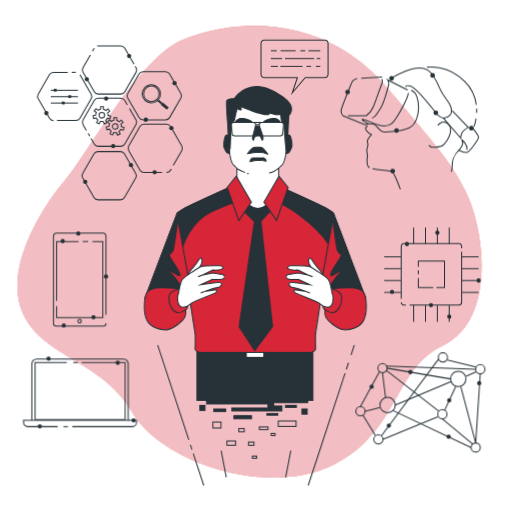
t = 0.00 s
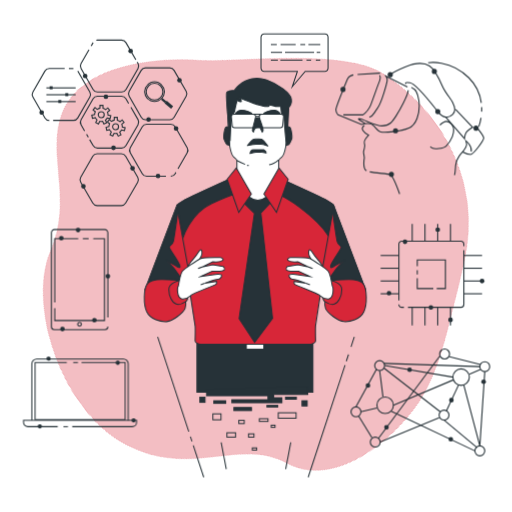
t = 0.90 s
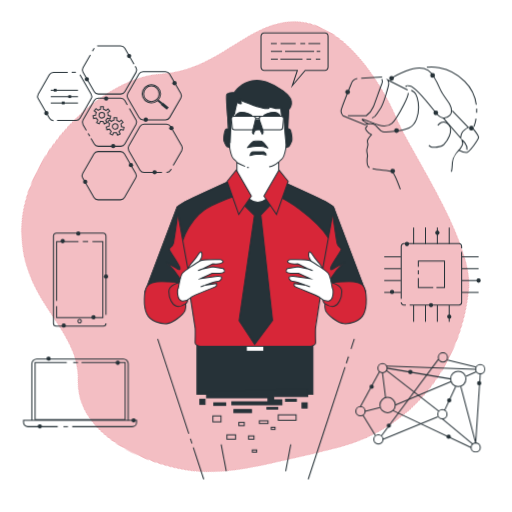
t = 1.95 s
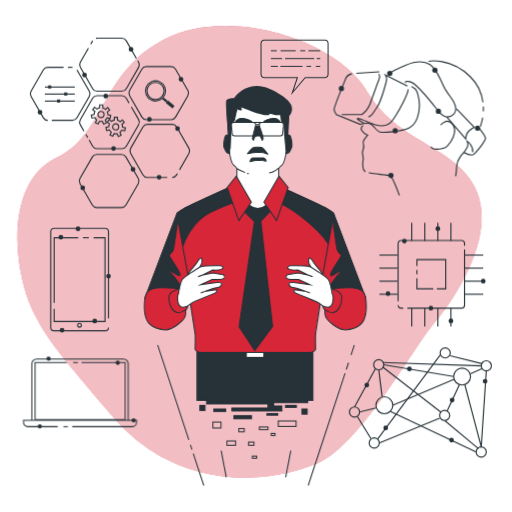
t = 3.00 s
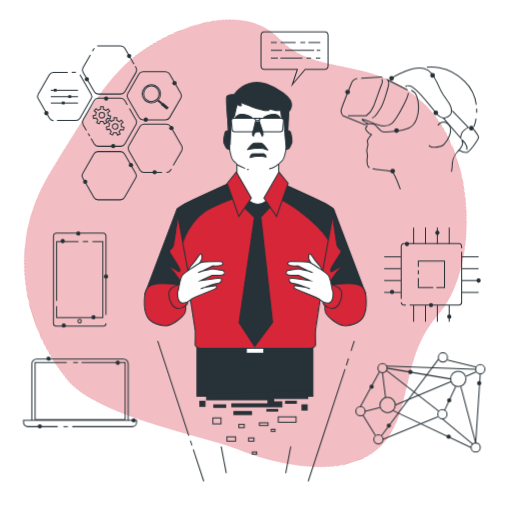
t = 4.20 s
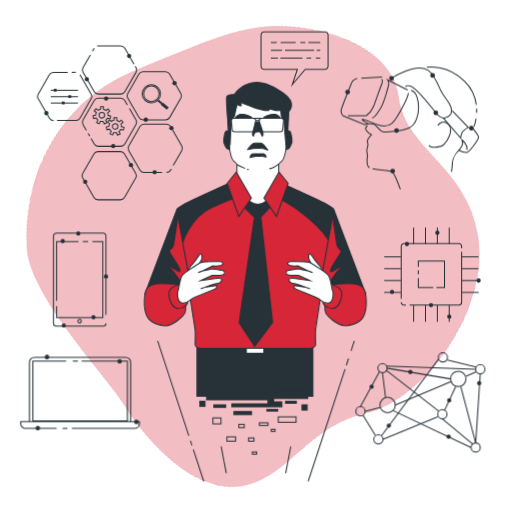
t = 4.80 s

The animated SVG that drew these frames (rendered in a browser with its animation timeline set to each time). Animation: 3 CSS @keyframes rules; one cycle of 6.00 s, repeats indefinitely.

<svg class="animated" id="freepik_stories-visionary-technology" xmlns="http://www.w3.org/2000/svg" viewBox="0 0 500 500" version="1.1" xmlns:xlink="http://www.w3.org/1999/xlink" xmlns:svgjs="http://svgjs.com/svgjs"><style>svg#freepik_stories-visionary-technology:not(.animated) .animable {opacity: 0;}svg#freepik_stories-visionary-technology.animated #freepik--background-simple--inject-97 {animation: 6s Infinite  linear spin;animation-delay: 0s;}svg#freepik_stories-visionary-technology.animated #freepik--Connection--inject-97 {animation: 6s Infinite  linear heartbeat;animation-delay: 0s;}svg#freepik_stories-visionary-technology.animated #freepik--Chip--inject-97 {animation: 6s Infinite  linear heartbeat;animation-delay: 0s;}svg#freepik_stories-visionary-technology.animated #freepik--virtual-reality--inject-97 {animation: 6s Infinite  linear heartbeat;animation-delay: 0s;}svg#freepik_stories-visionary-technology.animated #freepik--Tools--inject-97 {animation: 6s Infinite  linear heartbeat;animation-delay: 0s;}svg#freepik_stories-visionary-technology.animated #freepik--device-2--inject-97 {animation: 1.5s Infinite  linear heartbeat;animation-delay: 0s;}svg#freepik_stories-visionary-technology.animated #freepik--device-1--inject-97 {animation: 6s Infinite  linear heartbeat;animation-delay: 0s;}svg#freepik_stories-visionary-technology.animated #freepik--speech-bubble--inject-97 {animation: 3s Infinite  linear floating;animation-delay: 0s;}svg#freepik_stories-visionary-technology.animated #freepik--Character--inject-97 {animation: 1.5s Infinite  linear floating;animation-delay: 0s;}         @keyframes spin {             from {                 transform: rotate(0);               }               to {                 transform: rotate(360deg);               }         }                 @keyframes heartbeat {                0% {                    transform: scale(1);                }                10% {                    transform: scale(1.1);                }                30% {                    transform: scale(1);                }                40% {                    transform: scale(1);                }                50% {                    transform: scale(1.1);                }                60% {                    transform: scale(1);                }                100% {                    transform: scale(1);                }            }                    @keyframes floating {                0% {                    opacity: 1;                    transform: translateY(0px);                }                50% {                    transform: translateY(-10px);                }                100% {                    opacity: 1;                    transform: translateY(0px);                }            }        </style><g id="freepik--background-simple--inject-97" class="animable" style="transform-origin: 243.632px 245.813px;"><path d="M330.05,45.84c-44.64-24.71-98.88-27-149.56-8C136.31,54.4,85.69,150.12,63.6,175.89S2.86,262.41,22.18,305.66,100,352,128.73,402s133.68,84,197.18,51.83,58.91-93.88,105.85-116,44.18-94.8,27.61-139.9c-10.75-29.27-33.1-54.9-52.76-78.55C396.24,107,385.56,94.77,375,82.49A169.48,169.48,0,0,0,330.05,45.84Z" style="fill: rgb(215, 38, 56); transform-origin: 243.632px 245.813px;" id="els8dkk1bzp1" class="animable"></path><g id="el6z47elr1tqx"><path d="M330.05,45.84c-44.64-24.71-98.88-27-149.56-8C136.31,54.4,85.69,150.12,63.6,175.89S2.86,262.41,22.18,305.66,100,352,128.73,402s133.68,84,197.18,51.83,58.91-93.88,105.85-116,44.18-94.8,27.61-139.9c-10.75-29.27-33.1-54.9-52.76-78.55C396.24,107,385.56,94.77,375,82.49A169.48,169.48,0,0,0,330.05,45.84Z" style="fill: rgb(255, 255, 255); opacity: 0.7; transform-origin: 243.632px 245.813px;" class="animable"></path></g></g><g id="freepik--Connection--inject-97" class="animable" style="transform-origin: 410.5px 393px;"><circle cx="373.5" cy="359.5" r="4.5" style="fill: none; stroke: rgb(38, 50, 56); stroke-linejoin: round; transform-origin: 373.5px 359.5px;" id="eljaxnak38qq" class="animable"></circle><circle cx="432" cy="404.5" r="4.5" style="fill: none; stroke: rgb(38, 50, 56); stroke-linejoin: round; transform-origin: 432px 404.5px;" id="eli159ipu7noh" class="animable"></circle><circle cx="352" cy="401.5" r="4.5" style="fill: none; stroke: rgb(38, 50, 56); stroke-miterlimit: 10; transform-origin: 352px 401.5px;" id="elmyc0lwr7hte" class="animable"></circle><circle cx="378.5" cy="395.5" r="7.5" style="fill: none; stroke: rgb(38, 50, 56); stroke-linejoin: round; transform-origin: 378.5px 395.5px;" id="elubxt3y17pee" class="animable"></circle><circle cx="369.5" cy="429" r="4.5" style="fill: none; stroke: rgb(38, 50, 56); stroke-linejoin: round; transform-origin: 369.5px 429px;" id="elmayohwddrcg" class="animable"></circle><circle cx="464.5" cy="437" r="4.5" style="fill: none; stroke: rgb(38, 50, 56); stroke-linejoin: round; transform-origin: 464.5px 437px;" id="el02ew6oex336k" class="animable"></circle><circle cx="469" cy="360.5" r="4.5" style="fill: none; stroke: rgb(38, 50, 56); stroke-linejoin: round; transform-origin: 469px 360.5px;" id="elcwxtdabjw8g" class="animable"></circle><circle cx="432.5" cy="349" r="4.5" style="fill: none; stroke: rgb(38, 50, 56); stroke-linejoin: round; transform-origin: 432.5px 349px;" id="elx0uppvy9ii" class="animable"></circle><circle cx="447.5" cy="370" r="7.5" style="fill: none; stroke: rgb(38, 50, 56); stroke-linejoin: round; transform-origin: 447.5px 370px;" id="el0a0ks1k2svdt" class="animable"></circle><line x1="377" y1="361.5" x2="428.5" y2="401.5" style="fill: none; stroke: rgb(38, 50, 56); stroke-linejoin: round; transform-origin: 402.75px 381.5px;" id="el4lmxobgao98" class="animable"></line><line x1="434" y1="401" x2="445" y2="377.5" style="fill: none; stroke: rgb(38, 50, 56); stroke-linejoin: round; transform-origin: 439.5px 389.25px;" id="el5tcz18gx2b" class="animable"></line><polyline points="450 377.5 464.5 432.5 469 365" style="fill: none; stroke: rgb(38, 50, 56); stroke-linejoin: round; transform-origin: 459.5px 398.75px;" id="elacbxp4hgzq" class="animable"></polyline><line x1="427.5" y1="407" x2="374" y2="429" style="fill: none; stroke: rgb(38, 50, 56); stroke-linejoin: round; transform-origin: 400.75px 418px;" id="ellln5p4no2k" class="animable"></line><line x1="386" y1="395.5" x2="440.5" y2="372.5" style="fill: none; stroke: rgb(38, 50, 56); stroke-linejoin: round; transform-origin: 413.25px 384px;" id="elfdoywb6zm7f" class="animable"></line><line x1="376.5" y1="388" x2="373.5" y2="364" style="fill: none; stroke: rgb(38, 50, 56); stroke-linejoin: round; transform-origin: 375px 376px;" id="elrsxyy2henv" class="animable"></line><line x1="455" y1="367.5" x2="465" y2="363" style="fill: none; stroke: rgb(38, 50, 56); stroke-linejoin: round; transform-origin: 460px 365.25px;" id="el2zj0q4agbrs" class="animable"></line><line x1="354.5" y1="405.5" x2="366.5" y2="425" style="fill: none; stroke: rgb(38, 50, 56); stroke-linejoin: round; transform-origin: 360.5px 415.25px;" id="elq3fevcoqxr7" class="animable"></line><line x1="352" y1="397" x2="370.5" y2="363" style="fill: none; stroke: rgb(38, 50, 56); stroke-linejoin: round; transform-origin: 361.25px 380px;" id="el8ksnadla5a7" class="animable"></line><line x1="384" y1="401" x2="460" y2="437" style="fill: none; stroke: rgb(38, 50, 56); stroke-linejoin: round; transform-origin: 422px 419px;" id="elmtb7d4mpvx" class="animable"></line><line x1="432" y1="409" x2="462" y2="434" style="fill: none; stroke: rgb(38, 50, 56); stroke-linejoin: round; transform-origin: 447px 421.5px;" id="el65r6oqo901u" class="animable"></line><line x1="378" y1="359.5" x2="440" y2="370" style="fill: none; stroke: rgb(38, 50, 56); stroke-linejoin: round; transform-origin: 409px 364.75px;" id="elz2c8aah21w" class="animable"></line><line x1="464.5" y1="360.5" x2="377" y2="357.5" style="fill: none; stroke: rgb(38, 50, 56); stroke-linejoin: round; transform-origin: 420.75px 359px;" id="elm54bmvkmo" class="animable"></line><line x1="465" y1="358.5" x2="437" y2="351.5" style="fill: none; stroke: rgb(38, 50, 56); stroke-linejoin: round; transform-origin: 451px 355px;" id="el1xijalidjnm" class="animable"></line><line x1="428" y1="351" x2="372.5" y2="425.5" style="fill: none; stroke: rgb(38, 50, 56); stroke-linejoin: round; transform-origin: 400.25px 388.25px;" id="elhff2p6jp9xv" class="animable"></line><line x1="371" y1="398" x2="356.5" y2="401.5" style="fill: none; stroke: rgb(38, 50, 56); stroke-linejoin: round; transform-origin: 363.75px 399.75px;" id="el2shmkfzlhsk" class="animable"></line><path d="M402.82,363.28a2.11,2.11,0,1,0-2.1,2.11A2.1,2.1,0,0,0,402.82,363.28Z" style="fill: rgb(38, 50, 56); transform-origin: 400.71px 363.28px;" id="elz71k6r7ccs" class="animable"></path><path d="M381.81,415.6a2.11,2.11,0,1,0-2.11,2.1A2.1,2.1,0,0,0,381.81,415.6Z" style="fill: rgb(38, 50, 56); transform-origin: 379.7px 415.59px;" id="elbrrfdbrfnpe" class="animable"></path><path d="M440.77,390.94a2.11,2.11,0,1,0-2.1,2.1A2.1,2.1,0,0,0,440.77,390.94Z" style="fill: rgb(38, 50, 56); transform-origin: 438.66px 390.93px;" id="ellen1wlwu4q" class="animable"></path><path d="M440.22,426.46a2.11,2.11,0,1,0-2.11,2.1A2.12,2.12,0,0,0,440.22,426.46Z" style="fill: rgb(38, 50, 56); transform-origin: 438.11px 426.45px;" id="elmwwf9h0w5yb" class="animable"></path><path d="M365,377.57a2.11,2.11,0,1,0-2.1,2.11A2.1,2.1,0,0,0,365,377.57Z" style="fill: rgb(38, 50, 56); transform-origin: 362.89px 377.57px;" id="elvu15k1pmlv" class="animable"></path><circle cx="467.93" cy="374.19" r="2.1" style="fill: rgb(38, 50, 56); transform-origin: 467.93px 374.19px;" id="elgakhg0a8k9v" class="animable"></circle></g><g id="freepik--Chip--inject-97" class="animable" style="transform-origin: 422.35px 268.175px;"><path d="M391.8,291.72V240.45a2.57,2.57,0,0,1,2.58-2.58h53.83a2.58,2.58,0,0,1,2.59,2.58v2" style="fill: none; stroke: rgb(38, 50, 56); stroke-miterlimit: 10; transform-origin: 421.3px 264.795px;" id="el8me81qrkhi7" class="animable"></path><path d="M396.36,297.87h-2a2.58,2.58,0,0,1-2.58-2.59" style="fill: none; stroke: rgb(38, 50, 56); stroke-miterlimit: 10; transform-origin: 394.07px 296.575px;" id="el9qc2wkegh8p" class="animable"></path><path d="M450.8,245.91v49.37a2.59,2.59,0,0,1-2.59,2.59H400.06" style="fill: none; stroke: rgb(38, 50, 56); stroke-miterlimit: 10; transform-origin: 425.43px 271.89px;" id="elv6ns5jyq2fi" class="animable"></path><polyline points="408.51 260.53 408.51 254.87 434.08 254.87 434.08 280.87 426.18 280.87" style="fill: none; stroke: rgb(38, 50, 56); stroke-miterlimit: 10; transform-origin: 421.295px 267.87px;" id="el7xtlipmf29r" class="animable"></polyline><line x1="408.51" y1="267.94" x2="408.51" y2="264.04" style="fill: none; stroke: rgb(38, 50, 56); stroke-miterlimit: 10; transform-origin: 408.51px 265.99px;" id="ellc969p22u5" class="animable"></line><polyline points="423.06 280.87 408.51 280.87 408.51 271.45" style="fill: none; stroke: rgb(38, 50, 56); stroke-miterlimit: 10; transform-origin: 415.785px 276.16px;" id="elh45v12r2xqj" class="animable"></polyline><line x1="403.91" y1="238.33" x2="403.91" y2="222.1" style="fill: none; stroke: rgb(38, 50, 56); stroke-miterlimit: 10; transform-origin: 403.91px 230.215px;" id="eldxf01n215lb" class="animable"></line><line x1="415.5" y1="238.33" x2="415.5" y2="222.1" style="fill: none; stroke: rgb(38, 50, 56); stroke-miterlimit: 10; transform-origin: 415.5px 230.215px;" id="elsuzfoix4p2" class="animable"></line><line x1="427.09" y1="238.33" x2="427.09" y2="222.1" style="fill: none; stroke: rgb(38, 50, 56); stroke-miterlimit: 10; transform-origin: 427.09px 230.215px;" id="el6voprvut4qq" class="animable"></line><line x1="438.68" y1="238.33" x2="438.68" y2="222.1" style="fill: none; stroke: rgb(38, 50, 56); stroke-miterlimit: 10; transform-origin: 438.68px 230.215px;" id="elrzoeli9k73s" class="animable"></line><line x1="403.91" y1="314.25" x2="403.91" y2="298.03" style="fill: none; stroke: rgb(38, 50, 56); stroke-miterlimit: 10; transform-origin: 403.91px 306.14px;" id="elc7mnce8t5zb" class="animable"></line><line x1="415.5" y1="314.25" x2="415.5" y2="298.03" style="fill: none; stroke: rgb(38, 50, 56); stroke-miterlimit: 10; transform-origin: 415.5px 306.14px;" id="elm6xnfns6bf" class="animable"></line><line x1="427.09" y1="314.25" x2="427.09" y2="298.03" style="fill: none; stroke: rgb(38, 50, 56); stroke-miterlimit: 10; transform-origin: 427.09px 306.14px;" id="el5znz0rjk04" class="animable"></line><line x1="438.68" y1="314.25" x2="438.68" y2="298.03" style="fill: none; stroke: rgb(38, 50, 56); stroke-miterlimit: 10; transform-origin: 438.68px 306.14px;" id="el1o8w0fm49b7" class="animable"></line><line x1="451.14" y1="250.79" x2="467.37" y2="250.79" style="fill: none; stroke: rgb(38, 50, 56); stroke-miterlimit: 10; transform-origin: 459.255px 250.79px;" id="el632omvluzew" class="animable"></line><line x1="451.14" y1="262.38" x2="467.37" y2="262.38" style="fill: none; stroke: rgb(38, 50, 56); stroke-miterlimit: 10; transform-origin: 459.255px 262.38px;" id="elddr1tgl3zrm" class="animable"></line><line x1="451.14" y1="273.97" x2="467.37" y2="273.97" style="fill: none; stroke: rgb(38, 50, 56); stroke-miterlimit: 10; transform-origin: 459.255px 273.97px;" id="elrwiiddjil5m" class="animable"></line><line x1="451.14" y1="285.56" x2="467.37" y2="285.56" style="fill: none; stroke: rgb(38, 50, 56); stroke-miterlimit: 10; transform-origin: 459.255px 285.56px;" id="elxmqq9ovwjd" class="animable"></line><line x1="375.22" y1="250.79" x2="391.45" y2="250.79" style="fill: none; stroke: rgb(38, 50, 56); stroke-miterlimit: 10; transform-origin: 383.335px 250.79px;" id="ell2iphw6udh" class="animable"></line><line x1="375.22" y1="262.38" x2="391.45" y2="262.38" style="fill: none; stroke: rgb(38, 50, 56); stroke-miterlimit: 10; transform-origin: 383.335px 262.38px;" id="elncaqgmouzqs" class="animable"></line><line x1="375.22" y1="273.97" x2="391.45" y2="273.97" style="fill: none; stroke: rgb(38, 50, 56); stroke-miterlimit: 10; transform-origin: 383.335px 273.97px;" id="eltig0zdrvh2" class="animable"></line><line x1="375.22" y1="285.56" x2="391.45" y2="285.56" style="fill: none; stroke: rgb(38, 50, 56); stroke-miterlimit: 10; transform-origin: 383.335px 285.56px;" id="elnnd0txp08e" class="animable"></line><path d="M469.48,274a2.11,2.11,0,1,0-2.11,2.11A2.11,2.11,0,0,0,469.48,274Z" style="fill: rgb(38, 50, 56); transform-origin: 467.37px 274px;" id="el5gdex1ipqrp" class="animable"></path><path d="M399.47,238.33a2.1,2.1,0,1,0-2.1,2.1A2.1,2.1,0,0,0,399.47,238.33Z" style="fill: rgb(38, 50, 56); transform-origin: 397.37px 238.33px;" id="elrn19bueye5" class="animable"></path><path d="M384.94,285.09a2.1,2.1,0,1,0-2.1,2.1A2.1,2.1,0,0,0,384.94,285.09Z" style="fill: rgb(38, 50, 56); transform-origin: 382.84px 285.09px;" id="elbcxlosywl6c" class="animable"></path><circle cx="427.09" cy="227.34" r="2.1" style="fill: rgb(38, 50, 56); transform-origin: 427.09px 227.34px;" id="el9i4po5s4ll" class="animable"></circle><path d="M423,298a2.1,2.1,0,1,0-2.1,2.1A2.11,2.11,0,0,0,423,298Z" style="fill: rgb(38, 50, 56); transform-origin: 420.9px 298px;" id="elmrg35c5enuh" class="animable"></path><path d="M440.81,309.26a2.11,2.11,0,1,0-2.1,2.1A2.1,2.1,0,0,0,440.81,309.26Z" style="fill: rgb(38, 50, 56); transform-origin: 438.7px 309.25px;" id="elmj3b1q510x" class="animable"></path></g><g id="freepik--virtual-reality--inject-97" class="animable" style="transform-origin: 400.18px 125.136px;"><path d="M348.86,76.72s-4.2,1-5.5,4.21S333,105.86,333,108.45a7.19,7.19,0,0,0,1.94,4.54l21.37,8.74s4.53-1.3,8.09-.65,5.83,6.8,9.39,7.45,18.46-.33,25.58-3.57,9.39-13.27,9.39-20.07-2.27-13.6-4.21-14.89l-2.91-1.94" style="fill: none; stroke: rgb(38, 50, 56); stroke-miterlimit: 10; transform-origin: 370.88px 102.72px;" id="els6p15zp8ln9" class="animable"></path><path d="M396.78,84.82s-2.27-1.94,3.56-1,20.4,20.07,25.26,26.22,9.71,6.48,13.59,2.59,1-8.74-.32-11.33-6.8-9.07-8.74-13.6-7.45-16.19-12-19.1-11.33-3.56-21.69.65-15.22,7.77-15.22,7.77" style="fill: none; stroke: rgb(38, 50, 56); stroke-miterlimit: 10; transform-origin: 411.181px 90.7176px;" id="el4azafjoi1cq" class="animable"></path><line x1="352.75" y1="76.4" x2="373.15" y2="75.11" style="fill: none; stroke: rgb(38, 50, 56); stroke-miterlimit: 10; transform-origin: 362.95px 75.755px;" id="el4hkpxpyuch3" class="animable"></line><path d="M363.43,115.25c3.89-1.29,3.56-3.24,7.45-8.42s8.42-22.66,8.74-24.93a5.4,5.4,0,0,0-1-3.88l19.43,9.77" style="fill: none; stroke: rgb(38, 50, 56); stroke-miterlimit: 10; transform-origin: 380.74px 96.635px;" id="el7349jxrmvv8" class="animable"></path><path d="M339.8,113h17.81a21.18,21.18,0,0,0,7.12-9.07c2.26-5.83,6.8-19.1,8.09-22a5.17,5.17,0,0,0,0-4.85" style="fill: none; stroke: rgb(38, 50, 56); stroke-miterlimit: 10; transform-origin: 356.612px 95.04px;" id="elqbdrbzsxdsr" class="animable"></path><path d="M359.55,120.76s-9.07-4.86-4.86-4.21,13.6,6.47,20.4,6.47,9.39-3.88,12.63-9.06,11-19.11,11-23.31" style="fill: none; stroke: rgb(38, 50, 56); stroke-miterlimit: 10; transform-origin: 376.148px 106.835px;" id="elfmohnythgdo" class="animable"></path><path d="M427.54,122.37s5.5-7.12,10.68-.64-1.94,16.51-4.85,19.42-11,2.92-12.31,2.27a9.89,9.89,0,0,1-2.26-1.62" style="fill: none; stroke: rgb(38, 50, 56); stroke-miterlimit: 10; transform-origin: 429.429px 131.387px;" id="elhtve6c58qso" class="animable"></path><path d="M433,115.25l16.84,19.43s.32-5.18,3.24-7.45a29.59,29.59,0,0,1,4.2-2.91l-15.54-16.19" style="fill: none; stroke: rgb(38, 50, 56); stroke-miterlimit: 10; transform-origin: 445.14px 121.405px;" id="el636atixbjg5" class="animable"></path><path d="M459.27,125h2.26s5.83,7.13,5.83,9.07-9.06,14.89-12,14.89-7.12-2.26-7.12-2.26,1.62-2.27,2.91-4.54,0-5.5,0-5.5,5.83,4.21,4.86,9.71" style="fill: none; stroke: rgb(38, 50, 56); stroke-miterlimit: 10; transform-origin: 457.8px 136.98px;" id="elmzcnct7sp7a" class="animable"></path><path d="M363.81,164.82c5.88,1.3,16.59,1.49,18.73,2.56,2.59,1.29,8.41,17.48,8.41,17.48" style="fill: none; stroke: rgb(38, 50, 56); stroke-miterlimit: 10; transform-origin: 377.38px 174.84px;" id="elk3bk3r3bw2d" class="animable"></path><path d="M358.9,122.7s-2.91,1.94-1.29,4.53,5.18,4.21,5.18,4.21-4.86,5.18-3.89,7.45a6.3,6.3,0,0,1,0,4.53s-1,2.91-.65,4.53.65,4.21.65,4.21-1.94,9.39,1.94,11.66" style="fill: none; stroke: rgb(38, 50, 56); stroke-miterlimit: 10; transform-origin: 359.955px 143.26px;" id="ellyzdqo6r53i" class="animable"></path><path d="M448.26,146.66s-6.15,5.5-6.48,12.3-1,8.74-1,8.74" style="fill: none; stroke: rgb(38, 50, 56); stroke-miterlimit: 10; transform-origin: 444.52px 157.18px;" id="ela45icxsxt9" class="animable"></path><path d="M464.86,115.73a43.46,43.46,0,0,1-2,7.94" style="fill: none; stroke: rgb(38, 50, 56); stroke-miterlimit: 10; transform-origin: 463.86px 119.7px;" id="elwhimriv562" class="animable"></path><path d="M465.46,106c.06,1.4.05,2.76,0,4.07" style="fill: none; stroke: rgb(38, 50, 56); stroke-miterlimit: 10; transform-origin: 465.481px 108.035px;" id="elnurd2xbzan" class="animable"></path><path d="M416.85,65.72s19.75-3.57,36.91,13.59a39,39,0,0,1,11.36,22.87" style="fill: none; stroke: rgb(38, 50, 56); stroke-miterlimit: 10; transform-origin: 440.985px 83.7959px;" id="elys609u07lc" class="animable"></path><circle cx="339.48" cy="89.88" r="2.33" style="fill: rgb(38, 50, 56); transform-origin: 339.48px 89.88px;" id="elypsrsqpwdx" class="animable"></circle><circle cx="387.23" cy="127.44" r="2.33" style="fill: rgb(38, 50, 56); transform-origin: 387.23px 127.44px;" id="el8uwh74ia8tw" class="animable"></circle><circle cx="383.45" cy="167.04" r="2.33" style="fill: rgb(38, 50, 56); transform-origin: 383.45px 167.04px;" id="elvihgxv9mr9e" class="animable"></circle><path d="M427.92,110.07a2.33,2.33,0,1,0-2.32,2.33A2.32,2.32,0,0,0,427.92,110.07Z" style="fill: rgb(38, 50, 56); transform-origin: 425.59px 110.07px;" id="ell1282smga0r" class="animable"></path><circle cx="422.47" cy="73.57" r="2.33" style="fill: rgb(38, 50, 56); transform-origin: 422.47px 73.57px;" id="el0dr902l74lvj" class="animable"></circle><circle cx="382.4" cy="76.47" r="2.33" style="fill: rgb(38, 50, 56); transform-origin: 382.4px 76.47px;" id="elpzqg0zbkgmq" class="animable"></circle><circle cx="460.32" cy="125.11" r="2.33" style="fill: rgb(38, 50, 56); transform-origin: 460.32px 125.11px;" id="el4b1hygvz9do" class="animable"></circle></g><g id="freepik--Tools--inject-97" class="animable" style="transform-origin: 107.4px 119.955px;"><line x1="74.11" y1="70.63" x2="70.01" y2="70.63" style="fill: none; stroke: rgb(38, 50, 56); stroke-miterlimit: 10; transform-origin: 72.06px 70.63px;" id="elbnodg0lviid" class="animable"></line><path d="M55.74,117.7H74.11a4.59,4.59,0,0,0,4-2.29L89,96.46a4.59,4.59,0,0,0,0-4.59L78.09,72.93" style="fill: none; stroke: rgb(38, 50, 56); stroke-miterlimit: 10; transform-origin: 72.6775px 95.315px;" id="eljezhvrxcdno" class="animable"></path><path d="M66.19,70.63h-14a4.6,4.6,0,0,0-4,2.3L37.32,91.87a4.59,4.59,0,0,0,0,4.59l10.94,19a4.59,4.59,0,0,0,4,2.29" style="fill: none; stroke: rgb(38, 50, 56); stroke-miterlimit: 10; transform-origin: 51.4475px 94.19px;" id="el2owm0c1l7aq" class="animable"></path><path d="M88.86,135.17,92,140.59a4.58,4.58,0,0,0,4,2.29h21.88a4.58,4.58,0,0,0,4-2.29l10.94-19a4.57,4.57,0,0,0,0-4.58l-6.46-11.19" style="fill: none; stroke: rgb(38, 50, 56); stroke-miterlimit: 10; transform-origin: 111.148px 124.35px;" id="el5jun2rh48vv" class="animable"></path><line x1="86.05" y1="130.29" x2="87.66" y2="133.08" style="fill: none; stroke: rgb(38, 50, 56); stroke-miterlimit: 10; transform-origin: 86.855px 131.685px;" id="el2vvank4ix68" class="animable"></line><path d="M124.29,102.39l-2.47-4.28a4.59,4.59,0,0,0-4-2.3H96a4.59,4.59,0,0,0-4,2.3l-10.94,19a4.57,4.57,0,0,0,0,4.58l3.23,5.61" style="fill: none; stroke: rgb(38, 50, 56); stroke-miterlimit: 10; transform-origin: 102.367px 111.555px;" id="eladobi9viq4u" class="animable"></path><path d="M88.24,53.59,81.06,66a4.59,4.59,0,0,0,0,4.59L92,89.57a4.58,4.58,0,0,0,4,2.29h21.88a4.58,4.58,0,0,0,4-2.29l10.94-18.95a4.59,4.59,0,0,0,0-4.59L132,64.76" style="fill: none; stroke: rgb(38, 50, 56); stroke-miterlimit: 10; transform-origin: 106.94px 72.7251px;" id="elibtingtc23f" class="animable"></path><line x1="92" y1="47.08" x2="90.28" y2="50.06" style="fill: none; stroke: rgb(38, 50, 56); stroke-miterlimit: 10; transform-origin: 91.14px 48.57px;" id="elzxz0odtwy1" class="animable"></line><path d="M130.83,62.68l-9-15.6a4.58,4.58,0,0,0-4-2.29H96a4.29,4.29,0,0,0-1.07.13" style="fill: none; stroke: rgb(38, 50, 56); stroke-miterlimit: 10; transform-origin: 112.88px 53.7349px;" id="elfzsc1y1cro8" class="animable"></path><path d="M161.58,70H139.7a4.58,4.58,0,0,0-4,2.29L124.79,91.21a4.59,4.59,0,0,0,0,4.59l10.94,19a4.58,4.58,0,0,0,4,2.29h21.88a4.59,4.59,0,0,0,4-2.29l10.93-19a4.59,4.59,0,0,0,0-4.59L165.56,72.26A4.59,4.59,0,0,0,161.58,70Z" style="fill: none; stroke: rgb(38, 50, 56); stroke-miterlimit: 10; transform-origin: 150.665px 93.545px;" id="ellwv5xa6ntw" class="animable"></path><path d="M117.58,148H95.7a4.58,4.58,0,0,0-4,2.29l-10.94,19a4.59,4.59,0,0,0,0,4.59l10.94,18.95a4.58,4.58,0,0,0,4,2.29h21.88a4.59,4.59,0,0,0,4-2.29l10.93-18.95a4.59,4.59,0,0,0,0-4.59l-10.93-19A4.59,4.59,0,0,0,117.58,148Z" style="fill: none; stroke: rgb(38, 50, 56); stroke-miterlimit: 10; transform-origin: 106.635px 171.56px;" id="elki9pn9yuit9" class="animable"></path><path d="M169.13,161.61l8.35-14.47a4.57,4.57,0,0,0,0-4.58l-10.94-19a4.59,4.59,0,0,0-4-2.3H140.69a4.59,4.59,0,0,0-4,2.3l-10.94,19a4.57,4.57,0,0,0,0,4.58l10.94,19a4.59,4.59,0,0,0,4,2.3h17.52" style="fill: none; stroke: rgb(38, 50, 56); stroke-miterlimit: 10; transform-origin: 151.615px 144.85px;" id="elv5jlk7zjmi" class="animable"></path><path d="M162.57,168.39a4.59,4.59,0,0,0,4-2.3l.66-1.14" style="fill: none; stroke: rgb(38, 50, 56); stroke-miterlimit: 10; transform-origin: 164.9px 166.67px;" id="elhfm9ng5advl" class="animable"></path><path d="M117.81,126.42l2.67.6.62-2.7-2.56-.58c0-.08,0-.16,0-.23a5.94,5.94,0,0,0-.49-2.39l2.08-1.66-1.73-2.17-2,1.59A6,6,0,0,0,114,117.6V115h-2.78v2.48a6.23,6.23,0,0,0-2.51,1.13l-2-1.6L105,119.19l2,1.57a6,6,0,0,0-.65,2.64l-2.56.59.62,2.7,2.52-.58a6.12,6.12,0,0,0,1.62,2.11l-1.17,2.43,2.5,1.21,1.15-2.4a6.17,6.17,0,0,0,1.44.18,6.25,6.25,0,0,0,1.16-.12l1.2,2.48,2.5-1.2-1.17-2.41A6.07,6.07,0,0,0,117.81,126.42Zm-8.11-2.91a2.72,2.72,0,1,1,2.72,2.72A2.72,2.72,0,0,1,109.7,123.51Z" style="fill: none; stroke: rgb(38, 50, 56); stroke-miterlimit: 10; transform-origin: 112.445px 123.5px;" id="el5s1wtumgfiv" class="animable"></path><path d="M104.81,115.48l2.66.61.62-2.7-2.56-.59c0-.08,0-.15,0-.23a6.14,6.14,0,0,0-.48-2.39l2.07-1.65-1.73-2.17-2,1.58a6.17,6.17,0,0,0-2.41-1.28v-2.58H98.23v2.48a6.1,6.1,0,0,0-2.51,1.13l-2-1.6L92,108.26l2,1.56a6.06,6.06,0,0,0-.65,2.65l-2.56.58.62,2.7,2.52-.57a6.18,6.18,0,0,0,1.62,2.1l-1.17,2.44,2.5,1.2,1.15-2.4a5.68,5.68,0,0,0,1.44.18,6.25,6.25,0,0,0,1.16-.11l1.2,2.48,2.5-1.2-1.16-2.42A6.1,6.1,0,0,0,104.81,115.48Zm-8.12-2.91a2.72,2.72,0,1,1,2.72,2.72A2.72,2.72,0,0,1,96.69,112.57Z" style="fill: none; stroke: rgb(38, 50, 56); stroke-miterlimit: 10; transform-origin: 99.44px 112.575px;" id="elogkwkhi6abq" class="animable"></path><g id="elwzptltvfdqo"><circle cx="147.81" cy="91.62" r="8.95" style="fill: none; stroke: rgb(38, 50, 56); stroke-miterlimit: 10; transform-origin: 147.81px 91.62px; transform: rotate(-67.37deg);" class="animable"></circle></g><circle cx="147.81" cy="91.62" r="7.6" style="fill: none; stroke: rgb(38, 50, 56); stroke-miterlimit: 10; transform-origin: 147.81px 91.62px;" id="elxcz1125kog" class="animable"></circle><line x1="157.88" y1="101.08" x2="163.81" y2="106" style="fill: none; stroke: rgb(38, 50, 56); stroke-miterlimit: 10; stroke-width: 3px; transform-origin: 160.845px 103.54px;" id="el01hqsdrfrd8m" class="animable"></line><line x1="154.32" y1="98.13" x2="157.88" y2="101.08" style="fill: none; stroke: rgb(38, 50, 56); stroke-miterlimit: 10; stroke-width: 2px; transform-origin: 156.1px 99.605px;" id="el90agrdl48ys" class="animable"></line><line x1="49.57" y1="88.18" x2="76.17" y2="88.18" style="fill: none; stroke: rgb(38, 50, 56); stroke-miterlimit: 10; transform-origin: 62.87px 88.18px;" id="elcas3fxy2eb" class="animable"></line><rect x="52.51" y="86.71" width="2.75" height="2.75" style="fill: rgb(38, 50, 56); transform-origin: 53.885px 88.085px;" id="elj3ho8kiq0i" class="animable"></rect><line x1="49.57" y1="94.41" x2="76.17" y2="94.41" style="fill: none; stroke: rgb(38, 50, 56); stroke-miterlimit: 10; transform-origin: 62.87px 94.41px;" id="eltcfvtvxyg3" class="animable"></line><rect x="66.72" y="92.95" width="2.75" height="2.75" style="fill: rgb(38, 50, 56); transform-origin: 68.095px 94.325px;" id="elidsi4kg7pnp" class="animable"></rect><line x1="49.57" y1="100.65" x2="76.17" y2="100.65" style="fill: none; stroke: rgb(38, 50, 56); stroke-miterlimit: 10; transform-origin: 62.87px 100.65px;" id="elin9zsjyhk7r" class="animable"></line><rect x="60.39" y="99.18" width="2.75" height="2.75" style="fill: rgb(38, 50, 56); transform-origin: 61.765px 100.555px;" id="elvkxw2veyb5l" class="animable"></rect><circle cx="151" cy="168.23" r="2.1" style="fill: rgb(38, 50, 56); transform-origin: 151px 168.23px;" id="elonqwlrbbltp" class="animable"></circle><circle cx="167.38" cy="125.07" r="2.1" style="fill: rgb(38, 50, 56); transform-origin: 167.38px 125.07px;" id="elpt80gqmir5m" class="animable"></circle><path d="M105.76,96.27a2.11,2.11,0,1,0-2.1,2.1A2.1,2.1,0,0,0,105.76,96.27Z" style="fill: rgb(38, 50, 56); transform-origin: 103.65px 96.26px;" id="eljs30sez4r3" class="animable"></path><path d="M128.19,54.72a2.1,2.1,0,1,0-2.1,2.1A2.11,2.11,0,0,0,128.19,54.72Z" style="fill: rgb(38, 50, 56); transform-origin: 126.09px 54.72px;" id="ele9bxfac7tqq" class="animable"></path><path d="M47.39,110.54a2.11,2.11,0,1,0-2.1,2.1A2.1,2.1,0,0,0,47.39,110.54Z" style="fill: rgb(38, 50, 56); transform-origin: 45.28px 110.53px;" id="elln88vnt4rmp" class="animable"></path><path d="M112.64,142.66a2.1,2.1,0,1,0-2.1,2.1A2.11,2.11,0,0,0,112.64,142.66Z" style="fill: rgb(38, 50, 56); transform-origin: 110.54px 142.66px;" id="elk8qve2ny31b" class="animable"></path><path d="M85.3,177.61a2.1,2.1,0,1,0-2.1,2.1A2.1,2.1,0,0,0,85.3,177.61Z" style="fill: rgb(38, 50, 56); transform-origin: 83.2px 177.61px;" id="el5s7r04n6eqn" class="animable"></path><circle cx="127.85" cy="161.25" r="2.1" style="fill: rgb(38, 50, 56); transform-origin: 127.85px 161.25px;" id="elaosu233yqt9" class="animable"></circle><circle cx="170.44" cy="81.23" r="2.1" style="fill: rgb(38, 50, 56); transform-origin: 170.44px 81.23px;" id="elf07qnr3ttpc" class="animable"></circle><path d="M144.51,116.91A2.11,2.11,0,1,0,142.4,119,2.1,2.1,0,0,0,144.51,116.91Z" style="fill: rgb(38, 50, 56); transform-origin: 142.4px 116.89px;" id="elj31xt89kj7" class="animable"></path><path d="M86.9,77.4a2.11,2.11,0,1,0-2.1,2.11A2.1,2.1,0,0,0,86.9,77.4Z" style="fill: rgb(38, 50, 56); transform-origin: 84.79px 77.4px;" id="el728plutwiqy" class="animable"></path></g><g id="freepik--device-2--inject-97" class="animable" style="transform-origin: 78.185px 383.32px;"><path d="M31.13,410.35v-55.1a4.67,4.67,0,0,1,4.67-4.68h84.79a4.68,4.68,0,0,1,4.68,4.68v55.34" style="fill: none; stroke: rgb(38, 50, 56); stroke-miterlimit: 10; transform-origin: 78.2px 380.58px;" id="el4k3f6gmq795" class="animable"></path><line x1="66.38" y1="416.66" x2="61.96" y2="416.66" style="fill: none; stroke: rgb(38, 50, 56); stroke-miterlimit: 10; transform-origin: 64.17px 416.66px;" id="elulaoyfiawbd" class="animable"></line><path d="M56.38,416.66H27.3A4.28,4.28,0,0,1,23,412.38v-2H133.37v2a4.28,4.28,0,0,1-4.27,4.28H70.57" style="fill: none; stroke: rgb(38, 50, 56); stroke-miterlimit: 10; transform-origin: 78.185px 413.52px;" id="eld7jtgc6abrj" class="animable"></path><line x1="71.5" y1="354.04" x2="76.15" y2="354.04" style="fill: none; stroke: rgb(38, 50, 56); stroke-miterlimit: 10; transform-origin: 73.825px 354.04px;" id="el9yau39od56d" class="animable"></line><polyline points="79.64 354.04 122.23 354.04 122.23 409.66 34.27 409.66 34.27 354.04 65.22 354.04" style="fill: none; stroke: rgb(38, 50, 56); stroke-miterlimit: 10; transform-origin: 78.25px 381.85px;" id="elxch5yoeilw" class="animable"></polyline><path d="M49.53,350.25a2.11,2.11,0,1,0-2.1,2.1A2.11,2.11,0,0,0,49.53,350.25Z" style="fill: rgb(38, 50, 56); transform-origin: 47.42px 350.24px;" id="elvhajuvby6x" class="animable"></path><path d="M132.6,410.51a2.11,2.11,0,1,0-2.1,2.11A2.1,2.1,0,0,0,132.6,410.51Z" style="fill: rgb(38, 50, 56); transform-origin: 130.49px 410.51px;" id="el9f273p1ko6s" class="animable"></path><path d="M117.12,354.28a2.11,2.11,0,1,0-2.11,2.1A2.11,2.11,0,0,0,117.12,354.28Z" style="fill: rgb(38, 50, 56); transform-origin: 115.01px 354.27px;" id="elrq5dw4kw54" class="animable"></path><path d="M41,416.4a2.11,2.11,0,1,0-2.11,2.11A2.1,2.1,0,0,0,41,416.4Z" style="fill: rgb(38, 50, 56); transform-origin: 38.89px 416.4px;" id="elbadm6l726qu" class="animable"></path></g><g id="freepik--device-1--inject-97" class="animable" style="transform-origin: 78.89px 272.94px;"><path d="M103.46,315.77a2.72,2.72,0,0,1-2.72,2.72H54.91a2.72,2.72,0,0,1-2.72-2.72V230.32a2.72,2.72,0,0,1,2.72-2.72h45.83a2.72,2.72,0,0,1,2.72,2.72v77.09" style="fill: none; stroke: rgb(38, 50, 56); stroke-miterlimit: 10; transform-origin: 77.825px 273.045px;" id="elr87tvm11ma" class="animable"></path><polyline points="90.22 235.85 100.4 235.85 100.4 310.24 55.24 310.24 55.24 299.02" style="fill: none; stroke: rgb(38, 50, 56); stroke-miterlimit: 10; transform-origin: 77.82px 273.045px;" id="el8nw98pfgwcf" class="animable"></polyline><line x1="80.78" y1="235.85" x2="86.02" y2="235.85" style="fill: none; stroke: rgb(38, 50, 56); stroke-miterlimit: 10; transform-origin: 83.4px 235.85px;" id="elm62mn4e21l" class="animable"></line><polyline points="55.24 293.78 55.24 235.85 76.58 235.85" style="fill: none; stroke: rgb(38, 50, 56); stroke-miterlimit: 10; transform-origin: 65.91px 264.815px;" id="elrf81bvemwgg" class="animable"></polyline><path d="M79.42,313.6a1.68,1.68,0,1,0-1.68,1.68A1.68,1.68,0,0,0,79.42,313.6Z" style="fill: none; stroke: rgb(38, 50, 56); stroke-miterlimit: 10; transform-origin: 77.74px 313.6px;" id="elrjqirt8ul1" class="animable"></path><path d="M78.53,228a2.11,2.11,0,1,0-2.1,2.1A2.1,2.1,0,0,0,78.53,228Z" style="fill: rgb(38, 50, 56); transform-origin: 76.42px 227.99px;" id="el1tkb8vikfr2" class="animable"></path><path d="M93.37,309.86a2.11,2.11,0,1,0-2.11,2.1A2.11,2.11,0,0,0,93.37,309.86Z" style="fill: rgb(38, 50, 56); transform-origin: 91.26px 309.85px;" id="el5afucrz9ll" class="animable"></path><circle cx="103.49" cy="270.02" r="2.1" style="fill: rgb(38, 50, 56); transform-origin: 103.49px 270.02px;" id="elvb4hxzln3ur" class="animable"></circle><path d="M64.36,317.89a2.11,2.11,0,1,0-2.1,2.11A2.1,2.1,0,0,0,64.36,317.89Z" style="fill: rgb(38, 50, 56); transform-origin: 62.25px 317.89px;" id="elq10hb6peg2" class="animable"></path><path d="M63.31,235.42a2.11,2.11,0,1,0-2.1,2.1A2.1,2.1,0,0,0,63.31,235.42Z" style="fill: rgb(38, 50, 56); transform-origin: 61.2px 235.41px;" id="elqrp6fqf75r" class="animable"></path></g><g id="freepik--speech-bubble--inject-97" class="animable" style="transform-origin: 287.62px 64.855px;"><path d="M317.17,39.08H258.11a3.23,3.23,0,0,0-3.23,3.24V72.54a3.22,3.22,0,0,0,3.23,3.23h32.3l-5,14.86,12.63-14.86h19.09a3.23,3.23,0,0,0,3.23-3.23V42.32A3.24,3.24,0,0,0,317.17,39.08Z" style="fill: none; stroke: rgb(38, 50, 56); stroke-miterlimit: 10; transform-origin: 287.62px 64.855px;" id="elyktqzk0c9hg" class="animable"></path><line x1="301.16" y1="49.52" x2="312.77" y2="49.52" style="fill: none; stroke: rgb(38, 50, 56); stroke-miterlimit: 10; transform-origin: 306.965px 49.52px;" id="ela98sc4zet9" class="animable"></line><line x1="293.28" y1="49.52" x2="298.05" y2="49.52" style="fill: none; stroke: rgb(38, 50, 56); stroke-miterlimit: 10; transform-origin: 295.665px 49.52px;" id="ell0nb8tcgjlg" class="animable"></line><line x1="274.01" y1="49.52" x2="288.72" y2="49.52" style="fill: none; stroke: rgb(38, 50, 56); stroke-miterlimit: 10; transform-origin: 281.365px 49.52px;" id="elghl2sjb5v5h" class="animable"></line><line x1="264.52" y1="49.52" x2="270.28" y2="49.52" style="fill: none; stroke: rgb(38, 50, 56); stroke-miterlimit: 10; transform-origin: 267.4px 49.52px;" id="el2pol6cf6iim" class="animable"></line><line x1="309.24" y1="57.14" x2="312.77" y2="57.14" style="fill: none; stroke: rgb(38, 50, 56); stroke-miterlimit: 10; transform-origin: 311.005px 57.14px;" id="el197tkya1l37" class="animable"></line><line x1="278.36" y1="57.14" x2="306.75" y2="57.14" style="fill: none; stroke: rgb(38, 50, 56); stroke-miterlimit: 10; transform-origin: 292.555px 57.14px;" id="elgn7nrsusfe" class="animable"></line><line x1="264.52" y1="57.14" x2="275.46" y2="57.14" style="fill: none; stroke: rgb(38, 50, 56); stroke-miterlimit: 10; transform-origin: 269.99px 57.14px;" id="elt83i0olio8" class="animable"></line><line x1="308.41" y1="64.76" x2="312.77" y2="64.76" style="fill: none; stroke: rgb(38, 50, 56); stroke-miterlimit: 10; transform-origin: 310.59px 64.76px;" id="el7rm4mrcot0f" class="animable"></line><line x1="299.29" y1="64.76" x2="303.85" y2="64.76" style="fill: none; stroke: rgb(38, 50, 56); stroke-miterlimit: 10; transform-origin: 301.57px 64.76px;" id="ele53bvks54cs" class="animable"></line><line x1="273.8" y1="64.76" x2="295.35" y2="64.76" style="fill: none; stroke: rgb(38, 50, 56); stroke-miterlimit: 10; transform-origin: 284.575px 64.76px;" id="el31tkdt4wtgj" class="animable"></line><line x1="264.52" y1="64.76" x2="271.32" y2="64.76" style="fill: none; stroke: rgb(38, 50, 56); stroke-miterlimit: 10; transform-origin: 267.92px 64.76px;" id="elzv8qk261tnk" class="animable"></line></g><g id="freepik--Character--inject-97" class="animable" style="transform-origin: 249.35px 279.197px;"><rect x="192.34" y="340.72" width="113.27" height="50.24" style="fill: rgb(38, 50, 56); stroke: rgb(38, 50, 56); stroke-miterlimit: 10; transform-origin: 248.975px 365.84px;" id="elv3l9s4ggsmi" class="animable"></rect><rect x="240.53" y="342.41" width="17.13" height="6.55" style="fill: rgb(255, 255, 255); stroke: rgb(38, 50, 56); stroke-miterlimit: 10; transform-origin: 249.095px 345.685px;" id="elluo2u9wdogc" class="animable"></rect><path d="M326.07,209.08c0-1.19-2.7-3-6.89-5.39s-43.73-20.37-43.73-20.37l-23.37-1.21v-.29l-2.7.15-2.69-.15v.29l-23.37,1.21s-39.54,18-43.73,20.37-6.89,4.2-6.89,5.39S190.25,323,190.57,326.16s0,12.27,0,14.47,4.72,3.46,4.72,3.46H303.48s4.72-1.26,4.72-3.46-.31-11.32,0-14.47S326.07,210.28,326.07,209.08Z" style="fill: rgb(215, 38, 56); stroke: rgb(38, 50, 56); stroke-miterlimit: 10; transform-origin: 249.385px 262.955px;" id="eludz20l19gk" class="animable"></path><path d="M319.18,203.69c-4.19-2.39-43.73-20.37-43.73-20.37l-23.37-1.21v-.29l-2.7.15-2.69-.15v.29l-23.37,1.21s-39.54,18-43.73,20.37-6.89,4.2-6.89,5.39c0,.41,2,13.39,4.62,30.58l1.25,1s7.06-24,28.24-33.88,29.64-12.71,50.11-12.71c19.2,0,53.9,27.92,64.56,45.37,2.62-17.09,4.59-30,4.59-30.39C326.07,207.89,323.37,206.09,319.18,203.69Z" style="fill: rgb(38, 50, 56); stroke: rgb(38, 50, 56); stroke-miterlimit: 10; transform-origin: 249.385px 211.24px;" id="elsj5w53su6y" class="animable"></path><polygon points="237.1 205.19 248.49 216.27 233.51 319.02 248.71 342.34 266.22 318.74 254.78 215.97 265.56 204.59 251.78 189.91 237.1 205.19" style="fill: rgb(38, 50, 56); stroke: rgb(38, 50, 56); stroke-miterlimit: 10; transform-origin: 249.865px 266.125px;" id="elx69rp0oieo" class="animable"></polygon><path d="M272.32,96.62c-3.27-.7-10.55-2.18-16.38-3.35V91.58l-4.2.84-4.19-.84v1.69c-5.83,1.17-13.12,2.65-16.38,3.35-5.88,1.26-9.45,1.26-9.45,7.14,0,0,1.68,42.2,2.52,46.19s1.47,9.23,4.2,11.54,2.94,3.15,2.94,3.15v12.6s10.08,21.62,12,23.1a13,13,0,0,0,16.79,0c1.89-1.47,12-23.1,12-23.1v-12.6s.21-.84,2.94-3.15,3.36-7.55,4.2-11.54,2.52-46.19,2.52-46.19C281.77,97.88,278.2,97.88,272.32,96.62Z" style="fill: rgb(255, 255, 255); stroke: rgb(38, 50, 56); stroke-miterlimit: 10; transform-origin: 251.775px 147.497px;" id="elslqpsb74hm" class="animable"></path><path d="M233.69,103.34s20.78,8.6,26.66,8.6-.63-2.72-.63-2.72,8.19,2.72,11.34,2.72h3.15s.42,5.88.84,6.51.21,1.47.84,1.89a12.57,12.57,0,0,1,1.47,1.26s1.47,22.89,2.31,25.2S282,113,282,113a10.15,10.15,0,0,0,2.52-8.39c-.63-5.46-12.39-14.49-24.78-18.69a26,26,0,0,0-26,5c-4.2,3.78-4.83,5.46-4.83,5.46s-6.51-.42-7.56,2.1,3.36,47.24,3.36,47.24l1.05-24.15s3.36-3.57,3.57-5.46,2.31-10.28,2.31-10.28,3.15,1.89,4,1.26S233.69,103.34,233.69,103.34Z" style="fill: rgb(38, 50, 56); stroke: rgb(38, 50, 56); stroke-miterlimit: 10; transform-origin: 252.915px 115.651px;" id="elddk308ggao" class="animable"></path><path d="M223.4,132.73s-1.26-1.89-2.73-.63-2.73,9.66-1.89,11.76,2.1,5.25,3.15,5.46a23.05,23.05,0,0,1,2.31.63Z" style="fill: rgb(38, 50, 56); stroke: rgb(38, 50, 56); stroke-miterlimit: 10; transform-origin: 221.375px 140.808px;" id="eldka2itt17qd" class="animable"></path><path d="M280.24,132.73s1.26-1.89,2.73-.63,2.73,9.66,1.89,11.76-2.1,5.25-3.15,5.46a23.05,23.05,0,0,0-2.31.63Z" style="fill: rgb(38, 50, 56); stroke: rgb(38, 50, 56); stroke-miterlimit: 10; transform-origin: 282.265px 140.808px;" id="el3nyb3wy5izt" class="animable"></path><path d="M229.28,120.13s2.1-4,5.67-4.41,12,1.68,11.34,4.41S229.28,120.13,229.28,120.13Z" style="fill: rgb(38, 50, 56); stroke: rgb(38, 50, 56); stroke-miterlimit: 10; transform-origin: 237.803px 118.506px;" id="elwy737kmhcrh" class="animable"></path><path d="M274.24,120.13s-2.1-4-5.67-4.41-12,1.68-11.33,4.41S274.24,120.13,274.24,120.13Z" style="fill: rgb(38, 50, 56); stroke: rgb(38, 50, 56); stroke-miterlimit: 10; transform-origin: 265.721px 118.506px;" id="elr9ryj2e0el8" class="animable"></path><path d="M246.59,132.73H229a2.21,2.21,0,0,1-2.21-2.2l-.85-8.82a2.21,2.21,0,0,1,2.2-2.21h19.32a2.2,2.2,0,0,1,2.2,2.21l-.85,8.82A2.2,2.2,0,0,1,246.59,132.73Z" style="fill: rgb(255, 255, 255); stroke: rgb(38, 50, 56); stroke-miterlimit: 10; transform-origin: 237.8px 126.115px;" id="elfssahd2q83i" class="animable"></path><path d="M273.88,132.73H256.27a2.2,2.2,0,0,1-2.2-2.2l-.86-8.82a2.21,2.21,0,0,1,2.21-2.21h19.31a2.21,2.21,0,0,1,2.21,2.21l-.85,8.82A2.21,2.21,0,0,1,273.88,132.73Z" style="fill: rgb(255, 255, 255); stroke: rgb(38, 50, 56); stroke-miterlimit: 10; transform-origin: 265.075px 126.115px;" id="eli4zm4qfcax" class="animable"></path><line x1="255.42" y1="119.5" x2="247.44" y2="119.5" style="fill: none; stroke: rgb(38, 50, 56); stroke-miterlimit: 10; transform-origin: 251.43px 119.5px;" id="elltgz8aaxh8" class="animable"></line><line x1="249.64" y1="121.71" x2="253.21" y2="121.71" style="fill: none; stroke: rgb(38, 50, 56); stroke-miterlimit: 10; transform-origin: 251.425px 121.71px;" id="el3zvn48v66co" class="animable"></line><path d="M249.43,123.49s-2.93,10.5-2.93,11.76a1.81,1.81,0,0,0,1.05,1.68s1-3.57,2.09-4,4.41-.21,4.41-.21l2.1,4.2A2.7,2.7,0,0,0,257,135c.21-1.47-3.57-11.76-3.57-11.76S250.48,122.44,249.43,123.49Z" style="fill: rgb(38, 50, 56); stroke: rgb(38, 50, 56); stroke-miterlimit: 10; transform-origin: 251.754px 129.939px;" id="el2cf4put11ur" class="animable"></path><path d="M241.32,169.24a14.69,14.69,0,0,0,1.61.44" style="fill: none; stroke: rgb(38, 50, 56); stroke-miterlimit: 10; transform-origin: 242.125px 169.46px;" id="eljjbhysy5vpg" class="animable"></path><path d="M231.38,164.64a86.35,86.35,0,0,0,8,3.86" style="fill: none; stroke: rgb(38, 50, 56); stroke-miterlimit: 10; transform-origin: 235.38px 166.57px;" id="el1teapkx2yol" class="animable"></path><path d="M272.11,164s-4.83,4.2-9.24,4.83" style="fill: none; stroke: rgb(38, 50, 56); stroke-miterlimit: 10; transform-origin: 267.49px 166.415px;" id="elzlm52htn4kj" class="animable"></path><path d="M241.67,150.16a74.92,74.92,0,0,1,11.12-1.47,29.22,29.22,0,0,1,8.82,1.89s-4.41-6.09-6.09-6.72-6.3,0-7.76,0S241.67,150.16,241.67,150.16Z" style="fill: rgb(38, 50, 56); stroke: rgb(38, 50, 56); stroke-linejoin: round; transform-origin: 251.64px 147.08px;" id="elgzzwvqab5ao" class="animable"></path><path d="M257.83,154.32s-7.77-.21-10.49,0-3.15,3.57-3.15,3.57a38.23,38.23,0,0,1,8-1.47,48.09,48.09,0,0,1,7.77,1.05S260.35,155.79,257.83,154.32Z" style="fill: rgb(38, 50, 56); stroke: rgb(38, 50, 56); stroke-linejoin: round; transform-origin: 252.086px 156.058px;" id="elw3xfqadat9s" class="animable"></path><polygon points="172.7 209.08 141.54 291.46 169.4 304.34 184.68 274.99 172.7 209.08" style="fill: rgb(215, 38, 56); stroke: rgb(38, 50, 56); stroke-miterlimit: 10; transform-origin: 163.11px 256.71px;" id="elm6yt2ngv92" class="animable"></polygon><path d="M179.76,284.45c-1.07-1.88-2.66-4.51-5-8a76.35,76.35,0,0,0-11.09-13.18,27.6,27.6,0,0,1,6.29,3.3c4.2,2.69,6.59,4.19,5.69.6s-9.58-15.28-10.18-17.38,3-2.39,3.89-6c.72-2.87,3.36-21.46,4.38-28.78l-1.08-6-31.15,82.38,7.77,3.6h9.9l17.87-5.48Z" style="fill: rgb(38, 50, 56); stroke: rgb(38, 50, 56); stroke-miterlimit: 10; transform-origin: 160.635px 252px;" id="elmp6ggp1eyms" class="animable"></path><path d="M175.39,281.88S162.81,281,158,281s-12,.6-14.68,5.09-3.59,18.57,0,26.36,13.78,9.89,19.47,9.59,16.48-8.69,18-12.88-.3-13.78-1.8-18.88A35.87,35.87,0,0,0,175.39,281.88Z" style="fill: rgb(215, 38, 56); stroke: rgb(38, 50, 56); stroke-miterlimit: 10; transform-origin: 161.16px 301.534px;" id="elk7p18dtmlh" class="animable"></path><path d="M175.39,281.88s-10.48,2.09-10.48,8.68,3.3,13.18,7.19,14.38,9.29-2.39,9.29-2.39,3.59-2.4,2.09-9.59S178.09,282.18,175.39,281.88Z" style="fill: rgb(215, 38, 56); stroke: rgb(38, 50, 56); stroke-miterlimit: 10; transform-origin: 174.378px 293.533px;" id="eluxckt0l88jt" class="animable"></path><path d="M182.58,269.59s3.3-5.09,4.2-6.29,4.19-4.49,6-7.49,3.89-6,4.49-1.79-3.59,8.68-4.49,9.88l-4.49,6S182.28,273.19,182.58,269.59Z" style="fill: rgb(255, 255, 255); stroke: rgb(38, 50, 56); stroke-miterlimit: 10; transform-origin: 189.949px 261.607px;" id="elmk2umoi9ga" class="animable"></path><path d="M174.2,287.27s2.09-12,3.89-14.38,14.68-10.78,17.38-12.28,19.77-1.2,19.77-1.2,4.49,1.2,1.79,3-9.28,1.19-9.28,1.19l-10.19,5.1,10.19-2.1,10.18,1.5s2.1,1.79,1.2,3.29-7.19,1.5-7.19,1.5h-4.79L196.06,278l12.29-1.8s7.78-1.49,8.08.6-2.09,3.9-3.59,3.9a30,30,0,0,0-5.39,1.2L200,284.57l11.38-1.8s.6,1.8-.3,2.7-12,5.09-12,5.09-10.48,4.2-12,5.4-4.2,4.49-9.29,3.89S173,289.07,174.2,287.27Z" style="fill: rgb(255, 255, 255); stroke: rgb(38, 50, 56); stroke-miterlimit: 10; transform-origin: 196.409px 279.654px;" id="el00wl521xae5yf" class="animable"></path><line x1="199.96" y1="284.57" x2="196.06" y2="286.07" style="fill: rgb(255, 255, 255); stroke: rgb(38, 50, 56); stroke-miterlimit: 10; transform-origin: 198.01px 285.32px;" id="elnpgf8jw94pq" class="animable"></line><line x1="197.56" y1="268.7" x2="193.37" y2="270.19" style="fill: rgb(255, 255, 255); stroke: rgb(38, 50, 56); stroke-miterlimit: 10; transform-origin: 195.465px 269.445px;" id="el05yvnnxkss3m" class="animable"></line><polygon points="326.02 209.08 357.17 291.46 329.31 304.34 314.04 274.99 326.02 209.08" style="fill: rgb(215, 38, 56); stroke: rgb(38, 50, 56); stroke-miterlimit: 10; transform-origin: 335.605px 256.71px;" id="elil5wrsdg4iq" class="animable"></polygon><path d="M319,284.45c1.07-1.88,2.66-4.51,5-8A76.35,76.35,0,0,1,335,263.3a27.6,27.6,0,0,0-6.29,3.3c-4.2,2.69-6.59,4.19-5.7.6s9.59-15.28,10.19-17.38-3-2.39-3.89-6c-.72-2.87-3.36-21.46-4.38-28.78l1.08-6,31.15,82.38-7.77,3.6h-9.9l-17.87-5.48Z" style="fill: rgb(38, 50, 56); stroke: rgb(38, 50, 56); stroke-miterlimit: 10; transform-origin: 338.08px 252.03px;" id="eli55mc8n6qh" class="animable"></path><polygon points="230.81 171.94 245.49 197.4 233.21 215.38 221.83 183.02 230.81 171.94" style="fill: rgb(215, 38, 56); stroke: rgb(38, 50, 56); stroke-miterlimit: 10; transform-origin: 233.66px 193.66px;" id="elv71y63vavm" class="animable"></polygon><polygon points="272.45 171.94 257.77 197.4 270.05 215.38 281.44 183.02 272.45 171.94" style="fill: rgb(215, 38, 56); stroke: rgb(38, 50, 56); stroke-miterlimit: 10; transform-origin: 269.605px 193.66px;" id="elxw76xpp2di" class="animable"></polygon><path d="M323.32,281.88s12.59-.9,17.38-.9,12,.6,14.68,5.09,3.59,18.57,0,26.36-13.78,9.89-19.47,9.59-16.48-8.69-18-12.88.3-13.78,1.8-18.88A36.14,36.14,0,0,1,323.32,281.88Z" style="fill: rgb(215, 38, 56); stroke: rgb(38, 50, 56); stroke-miterlimit: 10; transform-origin: 337.54px 301.514px;" id="elce74pmggmys" class="animable"></path><path d="M323.32,281.88s10.49,2.09,10.49,8.68-3.3,13.18-7.19,14.38-9.29-2.39-9.29-2.39-3.59-2.4-2.09-9.59S320.63,282.18,323.32,281.88Z" style="fill: rgb(215, 38, 56); stroke: rgb(38, 50, 56); stroke-miterlimit: 10; transform-origin: 324.342px 293.533px;" id="eldf1rh8krqzk" class="animable"></path><path d="M316.14,269.59s-3.3-5.09-4.2-6.29-4.19-4.49-6-7.49-3.89-6-4.49-1.79,3.59,8.68,4.49,9.88l4.49,6S316.43,273.19,316.14,269.59Z" style="fill: rgb(255, 255, 255); stroke: rgb(38, 50, 56); stroke-miterlimit: 10; transform-origin: 308.771px 261.607px;" id="elj87549l17p" class="animable"></path><path d="M324.52,287.27s-2.09-12-3.89-14.38S306,262.11,303.25,260.61s-19.77-1.2-19.77-1.2-4.49,1.2-1.79,3S291,263.6,291,263.6l10.19,5.1L291,266.6l-10.18,1.5s-2.1,1.79-1.2,3.29,7.19,1.5,7.19,1.5h4.79L302.66,278l-12.29-1.8s-7.78-1.49-8.08.6,2.09,3.9,3.59,3.9a30,30,0,0,1,5.39,1.2l7.49,2.69-11.38-1.8s-.6,1.8.3,2.7,12,5.09,12,5.09,10.48,4.2,12,5.4,4.2,4.49,9.29,3.89S325.72,289.07,324.52,287.27Z" style="fill: rgb(255, 255, 255); stroke: rgb(38, 50, 56); stroke-miterlimit: 10; transform-origin: 302.332px 279.664px;" id="elkpde6o783h8" class="animable"></path><line x1="298.76" y1="284.57" x2="302.66" y2="286.07" style="fill: rgb(255, 255, 255); stroke: rgb(38, 50, 56); stroke-miterlimit: 10; transform-origin: 300.71px 285.32px;" id="el3c4qeq9sapp" class="animable"></line><line x1="301.16" y1="268.7" x2="305.35" y2="270.19" style="fill: rgb(255, 255, 255); stroke: rgb(38, 50, 56); stroke-miterlimit: 10; transform-origin: 303.255px 269.445px;" id="eld50qzxpybe5" class="animable"></line><polyline points="201.74 388.77 201.74 394.31 261.69 394.31 261.69 398.34 226.42 398.34 226.42 401.36 275.29 401.36 275.29 396.32 267.23 396.32 267.23 393.3 300.48 393.3 300.48 385.74" style="fill: rgb(38, 50, 56); stroke: rgb(38, 50, 56); stroke-miterlimit: 10; transform-origin: 251.11px 393.55px;" id="elu4qd3tv22ur" class="animable"></polyline><rect x="208.79" y="399.35" width="11.59" height="2.52" style="fill: rgb(38, 50, 56); stroke: rgb(38, 50, 56); stroke-miterlimit: 10; transform-origin: 214.585px 400.61px;" id="el6uz8d1u1vxo" class="animable"></rect><rect x="207.91" y="412.12" width="7.92" height="5.8" style="fill: none; stroke: rgb(38, 50, 56); stroke-miterlimit: 10; transform-origin: 211.87px 415.02px;" id="el6iu20s9m9s9" class="animable"></rect><rect x="233.24" y="418.45" width="5.28" height="3.17" style="fill: none; stroke: rgb(38, 50, 56); stroke-miterlimit: 10; transform-origin: 235.88px 420.035px;" id="el1yd49o9lv2k" class="animable"></rect><rect x="253.29" y="416.87" width="8.44" height="2.64" style="fill: none; stroke: rgb(38, 50, 56); stroke-miterlimit: 10; transform-origin: 257.51px 418.19px;" id="elnzbj8w56ib" class="animable"></rect><rect x="242.74" y="431.65" width="5.28" height="3.17" style="fill: none; stroke: rgb(38, 50, 56); stroke-miterlimit: 10; transform-origin: 245.38px 433.235px;" id="elgyldhwcaldq" class="animable"></rect><rect x="264.9" y="423.2" width="3.69" height="2.11" style="fill: none; stroke: rgb(38, 50, 56); stroke-miterlimit: 10; transform-origin: 266.745px 424.255px;" id="el2ktg83md204" class="animable"></rect><rect x="271.76" y="411.07" width="17.41" height="5.28" style="fill: none; stroke: rgb(38, 50, 56); stroke-miterlimit: 10; transform-origin: 280.465px 413.71px;" id="eleswmkevr2ai" class="animable"></rect><rect x="221.63" y="430.59" width="8.44" height="4.22" style="fill: none; stroke: rgb(38, 50, 56); stroke-miterlimit: 10; transform-origin: 225.85px 432.7px;" id="eld31actjt46u" class="animable"></rect><rect x="246.43" y="445.36" width="4.22" height="2.11" style="fill: none; stroke: rgb(38, 50, 56); stroke-miterlimit: 10; transform-origin: 248.54px 446.415px;" id="el5xhk31wi6om" class="animable"></rect><rect x="228.44" y="405.9" width="17.13" height="3.02" style="fill: rgb(38, 50, 56); stroke: rgb(38, 50, 56); stroke-miterlimit: 10; transform-origin: 237.005px 407.41px;" id="elsusbrpf59s9" class="animable"></rect><rect x="260.68" y="403.88" width="10.58" height="1.51" style="fill: rgb(38, 50, 56); stroke: rgb(38, 50, 56); stroke-miterlimit: 10; transform-origin: 265.97px 404.635px;" id="elh5to7p9ldnp" class="animable"></rect><rect x="278.82" y="395.82" width="10.58" height="2.02" style="fill: rgb(38, 50, 56); stroke: rgb(38, 50, 56); stroke-miterlimit: 10; transform-origin: 284.11px 396.83px;" id="elf541dm8wiwj" class="animable"></rect><rect x="195.19" y="395.82" width="5.04" height="5.04" style="fill: rgb(38, 50, 56); stroke: rgb(38, 50, 56); stroke-miterlimit: 10; transform-origin: 197.71px 398.34px;" id="elhk36tsatnu7" class="animable"></rect><rect x="294.94" y="399.35" width="5.04" height="5.04" style="fill: rgb(38, 50, 56); stroke: rgb(38, 50, 56); stroke-miterlimit: 10; transform-origin: 297.46px 401.87px;" id="elp69wgfjl61" class="animable"></rect><line x1="188.78" y1="442.9" x2="199" y2="474" style="fill: none; stroke: rgb(38, 50, 56); stroke-miterlimit: 10; transform-origin: 193.89px 458.45px;" id="elkg75zw7f6tr" class="animable"></line><line x1="185.97" y1="434.34" x2="187.5" y2="439" style="fill: none; stroke: rgb(38, 50, 56); stroke-miterlimit: 10; transform-origin: 186.735px 436.67px;" id="elyo0wu9735jq" class="animable"></line><line x1="154" y1="337" x2="184.39" y2="429.53" style="fill: none; stroke: rgb(38, 50, 56); stroke-miterlimit: 10; transform-origin: 169.195px 383.265px;" id="el0jdr7jra2r3p" class="animable"></line><line x1="216" y1="440" x2="221" y2="466" style="fill: none; stroke: rgb(38, 50, 56); stroke-miterlimit: 10; transform-origin: 218.5px 453px;" id="elhmbw4i0uo2l" class="animable"></line><line x1="336.98" y1="364.45" x2="301" y2="474" style="fill: none; stroke: rgb(38, 50, 56); stroke-miterlimit: 10; transform-origin: 318.99px 419.225px;" id="el4joeq61je7y" class="animable"></line><line x1="340.38" y1="354.12" x2="338.21" y2="360.72" style="fill: none; stroke: rgb(38, 50, 56); stroke-miterlimit: 10; transform-origin: 339.295px 357.42px;" id="el4igjrph45t6" class="animable"></line><line x1="346" y1="337" x2="342.84" y2="346.62" style="fill: none; stroke: rgb(38, 50, 56); stroke-miterlimit: 10; transform-origin: 344.42px 341.81px;" id="elw3t6nqohuwi" class="animable"></line><line x1="284" y1="440" x2="279" y2="466" style="fill: none; stroke: rgb(38, 50, 56); stroke-miterlimit: 10; transform-origin: 281.5px 453px;" id="el5o6z9dgzxwk" class="animable"></line></g><defs>     <filter id="active" height="200%">         <feMorphology in="SourceAlpha" result="DILATED" operator="dilate" radius="2"></feMorphology>                <feFlood flood-color="#32DFEC" flood-opacity="1" result="PINK"></feFlood>        <feComposite in="PINK" in2="DILATED" operator="in" result="OUTLINE"></feComposite>        <feMerge>            <feMergeNode in="OUTLINE"></feMergeNode>            <feMergeNode in="SourceGraphic"></feMergeNode>        </feMerge>    </filter>    <filter id="hover" height="200%">        <feMorphology in="SourceAlpha" result="DILATED" operator="dilate" radius="2"></feMorphology>                <feFlood flood-color="#ff0000" flood-opacity="0.5" result="PINK"></feFlood>        <feComposite in="PINK" in2="DILATED" operator="in" result="OUTLINE"></feComposite>        <feMerge>            <feMergeNode in="OUTLINE"></feMergeNode>            <feMergeNode in="SourceGraphic"></feMergeNode>        </feMerge>            <feColorMatrix type="matrix" values="0   0   0   0   0                0   1   0   0   0                0   0   0   0   0                0   0   0   1   0 "></feColorMatrix>    </filter></defs></svg>